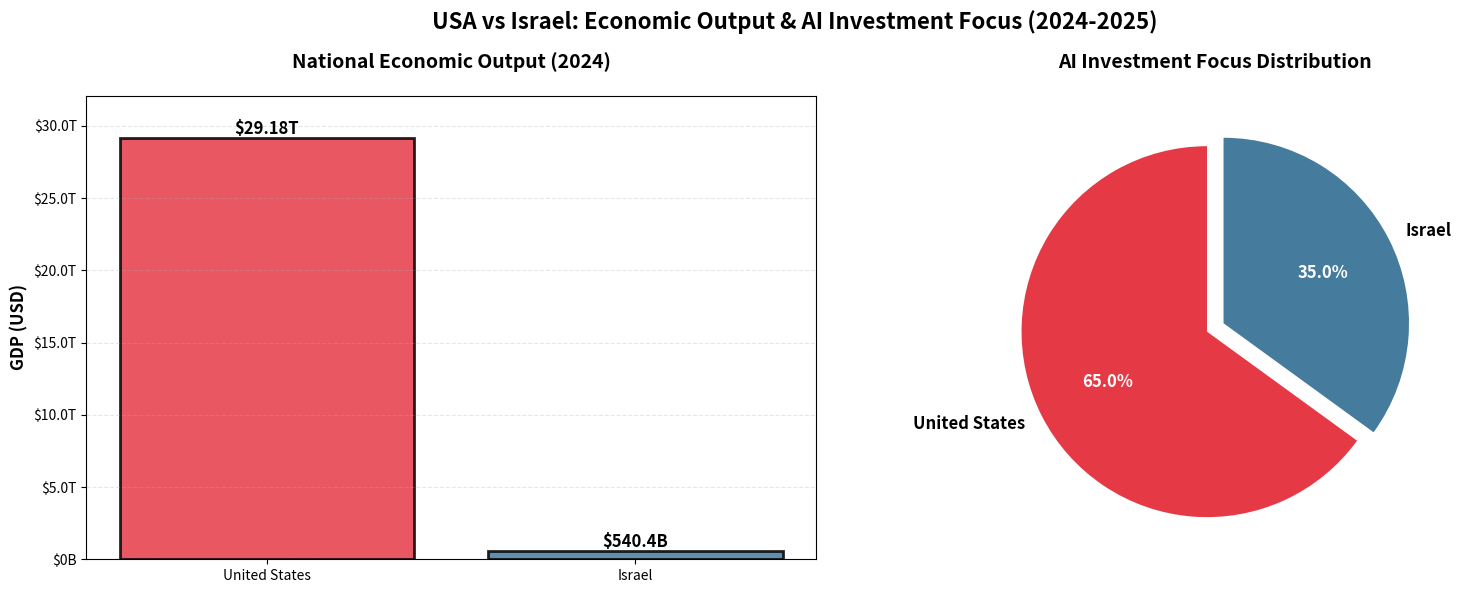

This figure's Python source:
import matplotlib.pyplot as plt
import pandas as pd
import numpy as np

def create_gdp_ai_comparison():
    """
    Creates a side-by-side visualization comparing GDP output and AI focus
    between United States and Israel.
    
    Returns:
        fig: matplotlib figure object
    """
    # Create figure with 2 subplots (1 bar chart, 1 pie chart)
    fig, (ax1, ax2) = plt.subplots(1, 2, figsize=(16, 6))

    # ============= CHART 1: GDP OUTPUT BY COUNTRY =============
    countries = ['United States', 'Israel']
    gdp_values = [29184900000000, 540381000000]  # USD
    colors = ['#E63946', '#457B9D']  # Red for USA, Blue for Israel

    bars = ax1.bar(countries, gdp_values, color=colors, edgecolor='black', linewidth=2, alpha=0.85)

    # Format y-axis with trillion/billion labels
    ax1.set_ylabel('GDP (USD)', fontsize=12, fontweight='bold')
    ax1.set_title('National Economic Output (2024)', 
                  fontsize=14, fontweight='bold', pad=20)
    ax1.set_ylim(0, gdp_values[0] * 1.1)

    # Add value labels on bars
    for bar, value in zip(bars, gdp_values):
        height = bar.get_height()
        if value >= 1e12:
            label_text = f'${value/1e12:.2f}T'
        else:
            label_text = f'${value/1e9:.1f}B'
        ax1.text(bar.get_x() + bar.get_width()/2., height,
                label_text, ha='center', va='bottom', fontsize=12, fontweight='bold')

    # Format y-axis ticks
    ax1.yaxis.set_major_formatter(plt.FuncFormatter(lambda x, p: f'${x/1e12:.1f}T' if x >= 1e12 else f'${x/1e9:.0f}B'))
    ax1.grid(axis='y', alpha=0.3, linestyle='--')

    # ============= CHART 2: COUNTRY AI FOCUS (PIE CHART) =============
    focus_countries = ['United States', 'Israel']
    focus_values = [65, 35]  # USA 65%, Israel 35%
    
    wedges, texts, autotexts = ax2.pie(focus_values, 
                                         labels=focus_countries, 
                                         autopct='%1.1f%%',
                                         colors=colors,
                                         startangle=90,
                                         textprops={'fontsize': 12, 'fontweight': 'bold'},
                                         explode=(0.05, 0.05))

    ax2.set_title('AI Investment Focus Distribution', 
                  fontsize=14, fontweight='bold', pad=20)

    # Format percentage text
    for autotext in autotexts:
        autotext.set_color('white')
        autotext.set_fontsize=11
        autotext.set_fontweight('bold')

    # ============= LAYOUT & STYLING =============
    fig.suptitle('USA vs Israel: Economic Output & AI Investment Focus (2024-2025)', 
                 fontsize=16, fontweight='bold', y=0.98)

    plt.tight_layout()
    
    return fig


def print_analysis_summary():
    """
    Prints a detailed summary table of GDP and AI investment comparison.
    """
    print("\n" + "="*100)
    print("GDP & AI INVESTMENT CORRELATION ANALYSIS: USA vs ISRAEL")
    print("="*100)

    summary_data = {
        'Metric': [
            'GDP 2024 (USD)',
            'AI Spending 2025 (USD)',
            'AI as % of GDP',
            'GDP per Capita',
            'AI Spending per Capita',
            'Primary AI Focus',
            'Investment Strategy'
        ],
        'United States': [
            '$29.18 Trillion',
            '$470.9 Billion',
            '1.61%',
            '$87,000',
            '$1,420',
            'Generative AI, Enterprise Automation, Infrastructure',
            'Breadth & Scale - Maximize adoption across all sectors'
        ],
        'Israel': [
            '$540.38 Billion',
            '$15 Billion',
            '2.78%',
            '$94,805',
            '$2,632',
            'Cybersecurity, Defense, Startup Ecosystem',
            'Depth & Specialization - High-value specialized applications'
        ]
    }

    summary_df = pd.DataFrame(summary_data)
    print(summary_df.to_string(index=False))
    print("="*100)
    print("\nKEY FINDINGS:")
    print("  • USA economy is 54x larger than Israel's")
    print("  • Israel invests 1.85x MORE per capita than USA ($2,632 vs $1,420)")
    print("  • Israel dedicates a higher % of GDP to AI (2.78% vs 1.61%)")
    print("  • USA focuses on breadth: spreading AI across industries")
    print("  • Israel focuses on depth: specialized excellence in niche domains")
    print("="*100 + "\n")


if __name__ == "__main__":
    # Generate the visualization
    fig = create_gdp_ai_comparison()
    
    # Print analysis summary
    print_analysis_summary()
    
    # Save figure
    plt.savefig('gdp_ai_comparison.png', dpi=300, bbox_inches='tight')
    print("✓ Chart saved as 'gdp_ai_comparison.png'")
    plt.show()
